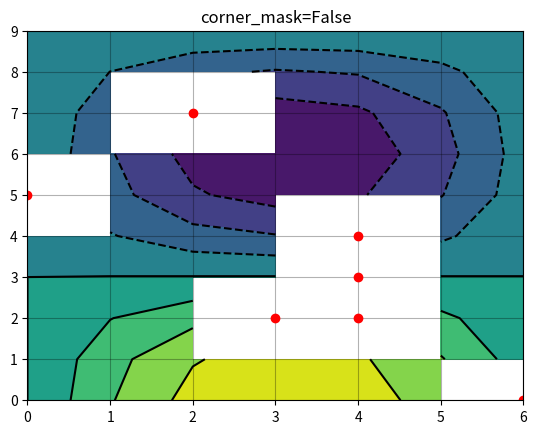

Generate this figure with matplotlib:
import matplotlib.pyplot as plt
import numpy as np

x, y = np.meshgrid(np.arange(7), np.arange(10))
z = np.sin(0.5 * x) * np.cos(0.52 * y)

mask = np.zeros_like(z, dtype=bool)
mask[2, 3:5] = True
mask[3:5, 4] = True
mask[7, 2] = True
mask[5, 0] = True
mask[0, 6] = True
z = np.ma.array(z, mask=mask)

fig, ax = plt.subplots()
cs = ax.contourf(x, y, z, corner_mask=False)
ax.contour(cs, colors='k')
ax.set_title('corner_mask=False')

ax.grid(c='k', ls='-', alpha=0.3)
ax.plot(np.ma.array(x, mask=~mask), y, 'ro')

plt.show()
